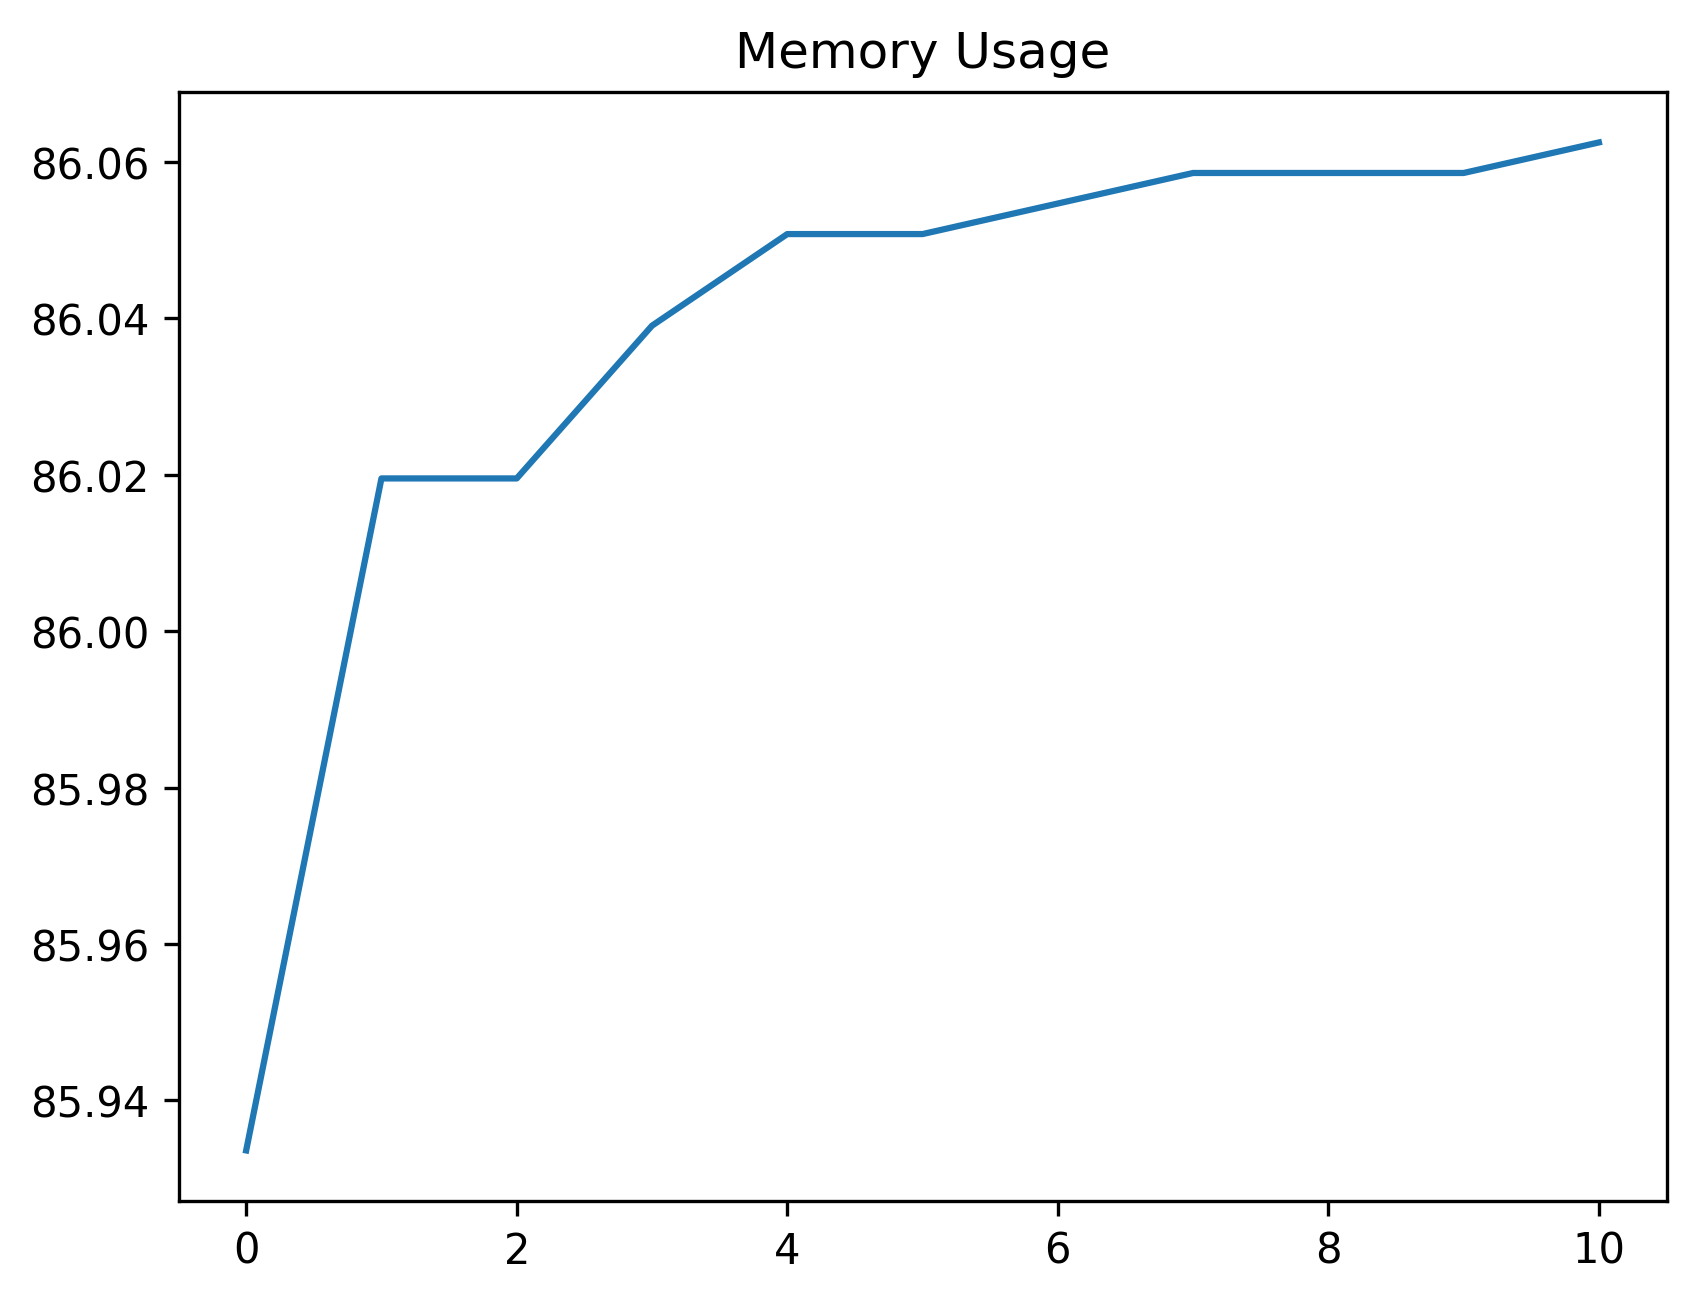

Source data for this figure (header and first rows):
date_time, name, memory
2024-01-29 16:04:35.309453, start, 85.93
2024-01-29 16:04:35.651023, click_development_azure_account_button, 86.02
2024-01-29 16:04:36.184644, wait_for_login_tab_to_open_two_items, 86.02
2024-01-29 16:04:36.206539, swap_to_new_tab, 86.04
2024-01-29 16:04:37.697234, wait_for_user_name, 86.05
2024-01-29 16:04:38.331837, fill_in_user_name, 86.05
2024-01-29 16:04:39.212555, for_password_element, 86.05
2024-01-29 16:04:40.215799, fill_in_password, 86.06
2024-01-29 16:04:41.299919, stay_signed_in, 86.06
2024-01-29 16:04:41.318865, switch_to_default, 86.06
2024-01-29 16:04:44.830684, wait_for_main, 86.06
